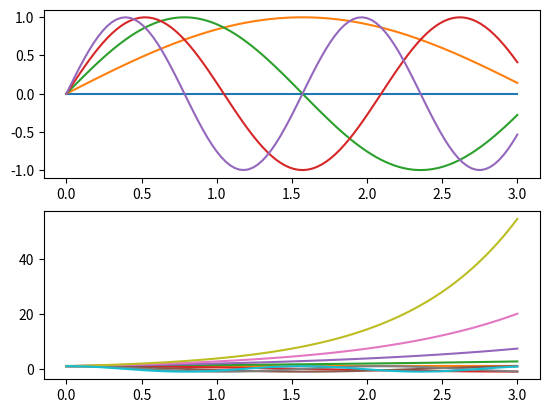

Write the Python code that produced this figure.
#!/usr/bin/env python
# encoding: utf-8
# -------------------------------------------------------------------------------
# version:      ??
# author:       fernando
# license:      MIT License
# contact:      iw518@163.com
# purpose:      plot
# date:         2017-10-04
# copyright:    copyright  2017 Xu, Aiwu
# -------------------------------------------------------------------------------
import numpy as np
from matplotlib import pyplot as plt

plt.figure(2)  # 创建图表1
plt.figure(1)  # 创建图表2
ax1 = plt.subplot(211)  # 在图表2中创建子图1
ax2 = plt.subplot(212)  # 在图表2中创建子图2

x = np.linspace(0, 3, 100)
for i in range(5):
    plt.figure(1)  # # 选择图表1
    plt.plot(x, np.exp(i * x / 3))
    plt.sca(ax1)  # # 选择图表2的子图1
    plt.plot(x, np.sin(i * x))
    plt.sca(ax2)  # 选择图表2的子图2
    plt.plot(x, np.cos(i * x))

plt.show()
